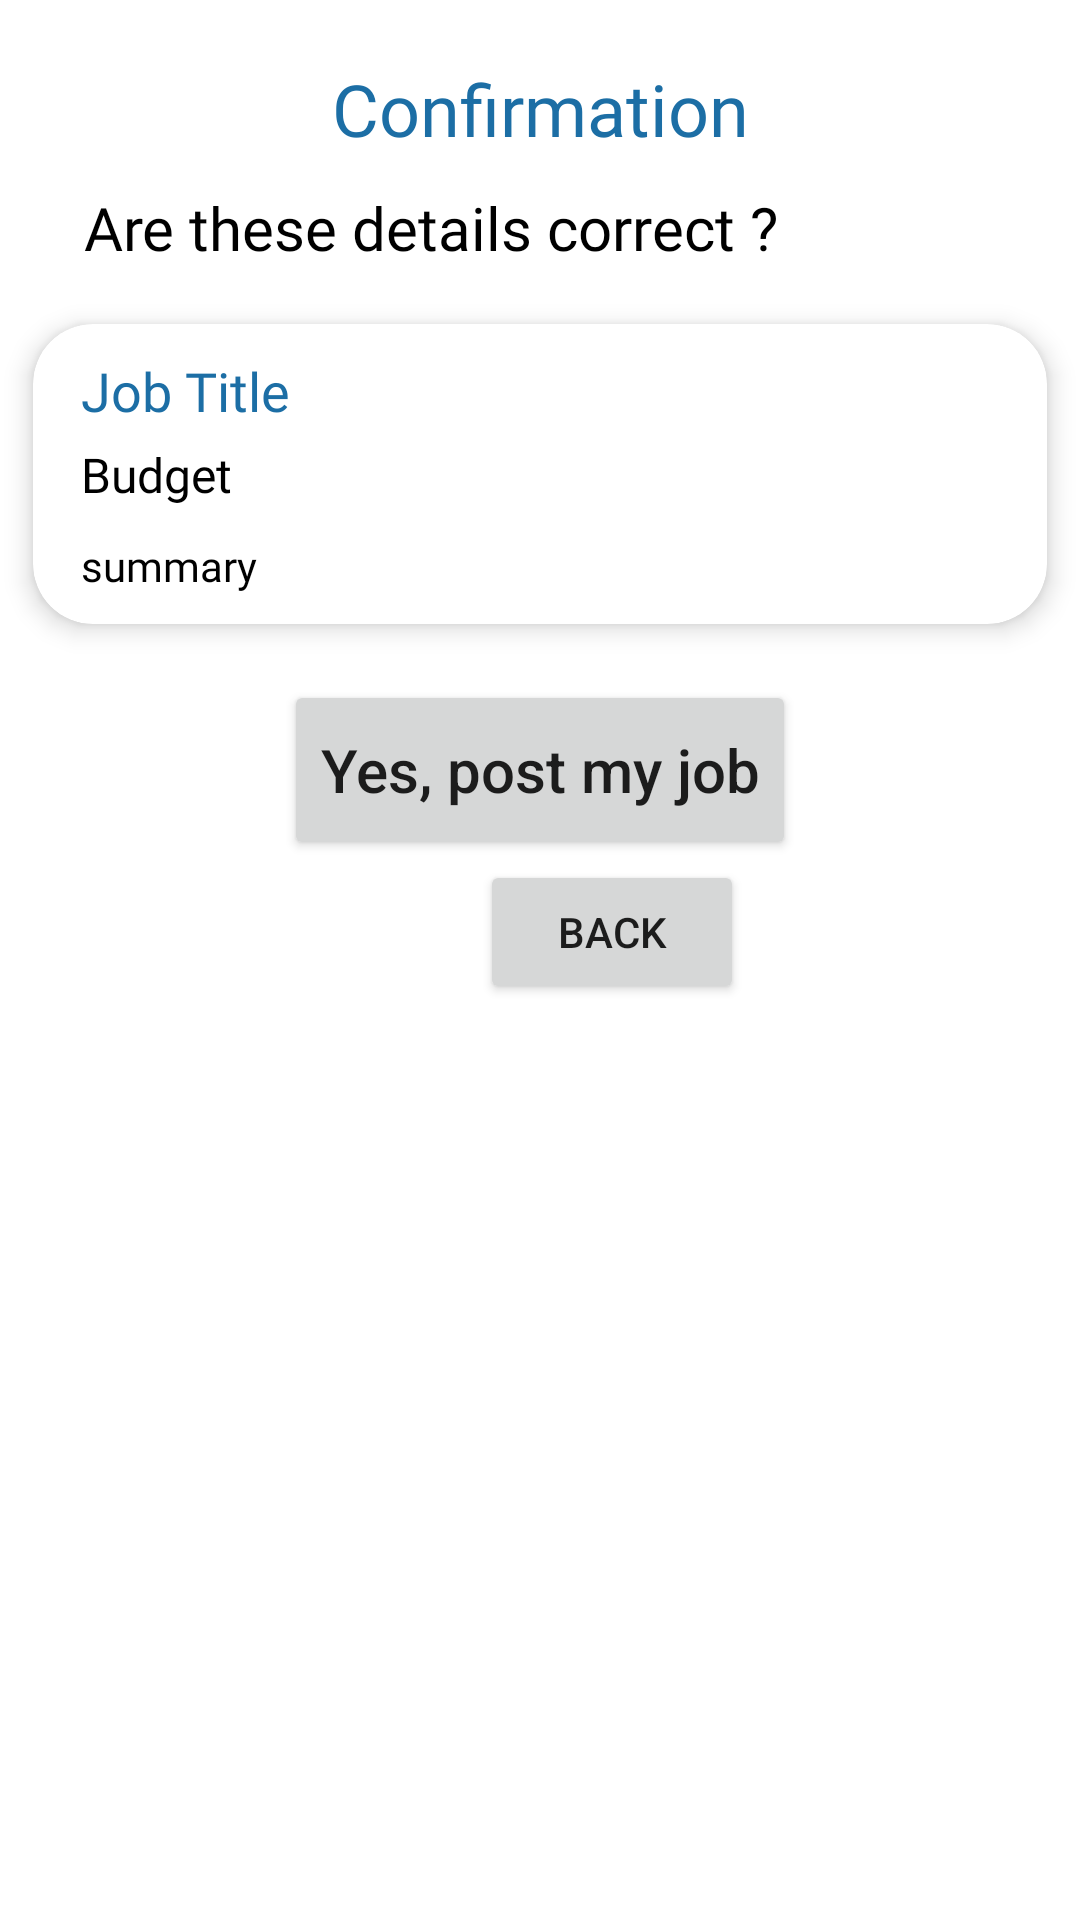

The Android layout XML behind this screen, and the referenced resources:
<!-- AndroidManifest.xml: application theme Theme.Workyzo -->
<!-- res/layout/fragment_postjob_laststep.xml -->
<?xml version="1.0" encoding="utf-8"?>
<FrameLayout xmlns:android="http://schemas.android.com/apk/res/android"
    xmlns:app="http://schemas.android.com/apk/res-auto"
    xmlns:tools="http://schemas.android.com/tools"
    android:layout_width="match_parent"
    android:layout_height="match_parent"
    tools:context=".fragments.Postjob_laststep">

    <androidx.constraintlayout.widget.ConstraintLayout
        android:layout_width="match_parent"
        android:layout_height="match_parent">

        <TextView
            android:id="@+id/LastStepConfirmation_label"
            android:layout_width="wrap_content"
            android:layout_height="wrap_content"
            android:layout_marginTop="20dp"
            android:fontFamily="@font/open_sans_extrabold"
            android:text="Confirmation"
            android:textColor="@color/SkyBlue"
            android:textSize="24sp"
            app:layout_constraintEnd_toEndOf="parent"
            app:layout_constraintStart_toStartOf="parent"
            app:layout_constraintTop_toTopOf="parent" />


        <TextView
            android:id="@+id/Confirmationhint_title"
            android:layout_width="wrap_content"
            android:layout_height="wrap_content"
            android:layout_marginStart="28dp"
            android:layout_marginTop="10dp"
            android:fontFamily="@font/open_sans_bold"
            android:text="Are these details correct ?"
            android:textColor="@color/black"
            android:textSize="20sp"
            app:layout_constraintStart_toStartOf="parent"
            app:layout_constraintTop_toBottomOf="@+id/LastStepConfirmation_label" />

        <androidx.cardview.widget.CardView
            android:id="@+id/cardView"
            android:layout_width="match_parent"
            android:layout_height="wrap_content"
            android:layout_marginTop="5dp"
            app:cardCornerRadius="20dp"
            app:cardElevation="5dp"
            app:cardPreventCornerOverlap="true"
            app:cardUseCompatPadding="true"
            app:layout_constraintEnd_toEndOf="parent"
            app:layout_constraintStart_toStartOf="parent"
            app:layout_constraintTop_toBottomOf="@+id/Confirmationhint_title">

            <androidx.constraintlayout.widget.ConstraintLayout
                android:layout_width="match_parent"
                android:layout_height="match_parent">

                <TextView
                    android:id="@+id/EmployerJob_title"
                    android:layout_width="350dp"
                    android:layout_height="wrap_content"
                    android:layout_marginStart="16dp"
                    android:layout_marginTop="10dp"
                    android:fontFamily="@font/open_sans_bold"
                    android:text="Job Title"
                    android:textColor="@color/SkyBlue"
                    android:textSize="18sp"
                    app:layout_constraintStart_toStartOf="parent"
                    app:layout_constraintTop_toTopOf="parent" />


                <TextView
                    android:id="@+id/EmployerJob_salarypaid"
                    android:layout_width="wrap_content"
                    android:layout_height="wrap_content"
                    android:layout_marginStart="16dp"
                    android:layout_marginTop="5dp"
                    android:fontFamily="@font/open_sans_bold"
                    android:text="Budget"
                    android:textColor="@color/black"
                    android:textSize="16sp"
                    app:layout_constraintStart_toStartOf="parent"
                    app:layout_constraintTop_toBottomOf="@+id/EmployerJob_title" />

                <TextView
                    android:id="@+id/Employerjob_tasksdescription"
                    android:layout_width="360dp"
                    android:layout_height="wrap_content"
                    android:layout_marginStart="16dp"
                    android:layout_marginTop="10dp"
                    android:ellipsize="end"
                    android:fontFamily="@font/open_sans"
                    android:maxLines="2"
                    android:text="summary"
                    android:textColor="@color/black"
                    android:textSize="14sp"
                    app:layout_constraintStart_toStartOf="parent"
                    app:layout_constraintTop_toBottomOf="@+id/EmployerJob_salarypaid" />

                <com.google.android.material.chip.ChipGroup
                    android:id="@+id/SkillsChip_group"
                    android:layout_width="wrap_content"
                    android:layout_height="wrap_content"
                    android:layout_marginStart="10dp"
                    android:layout_marginTop="10dp"
                    app:layout_constraintStart_toStartOf="parent"
                    app:layout_constraintTop_toBottomOf="@+id/Employerjob_tasksdescription">

                </com.google.android.material.chip.ChipGroup>

                

                <TextView
                    android:id="@+id/textView2"
                    android:layout_width="wrap_content"
                    android:layout_height="wrap_content"
                    android:layout_marginEnd="13dp"
                    android:text="@string/View_more"
                    android:textColor="@color/SkyBlue"
                    android:visibility="gone"
                    app:layout_constraintEnd_toEndOf="parent"
                    app:layout_constraintTop_toBottomOf="@+id/Employerjob_tasksdescription" />

            </androidx.constraintlayout.widget.ConstraintLayout>

        </androidx.cardview.widget.CardView>

        <Button
            android:id="@+id/SubmitPostJob_Btn"
            android:layout_width="wrap_content"
            android:layout_height="60dp"
            android:layout_marginTop="5dp"
            android:text="Yes, post my job"
            android:textAllCaps="false"
            android:textSize="20sp"
            app:layout_constraintEnd_toEndOf="parent"
            app:layout_constraintStart_toStartOf="parent"
            app:layout_constraintTop_toBottomOf="@+id/cardView" />

        <Button
            android:id="@+id/BacktopreviousStep4_btn"
            android:layout_width="wrap_content"
            android:layout_height="wrap_content"
            android:layout_marginStart="160dp"
            android:text="Back"
            app:layout_constraintStart_toStartOf="parent"
            app:layout_constraintTop_toBottomOf="@+id/SubmitPostJob_Btn" />


    </androidx.constraintlayout.widget.ConstraintLayout>

</FrameLayout>
<!-- resources referenced by this layout -->
<resources>
  <color name="SkyBlue">#1C6EA5</color>
  <color name="black">#FF000000</color>
  <string name="View_more">View More</string>
  <style name="Theme.Workyzo" parent="Theme.MaterialComponents.Light.NoActionBar">
          
          <item name="colorPrimary">@color/SkyBlue</item>
          <item name="colorPrimaryVariant">@color/SkyBlue</item>
          <item name="colorOnPrimary">@color/white</item>
          
          <item name="colorSecondary">@color/teal_200</item>
          <item name="colorSecondaryVariant">@color/teal_700</item>
          <item name="colorOnSecondary">@color/black</item>
          
          <item name="android:statusBarColor" tools:targetApi="l">?attr/colorPrimaryVariant</item>
          
  
      </style>
  <color name="white">#FFFFFFFF</color>
  <color name="teal_200">#FF03DAC5</color>
  <color name="teal_700">#FF018786</color>
</resources>
